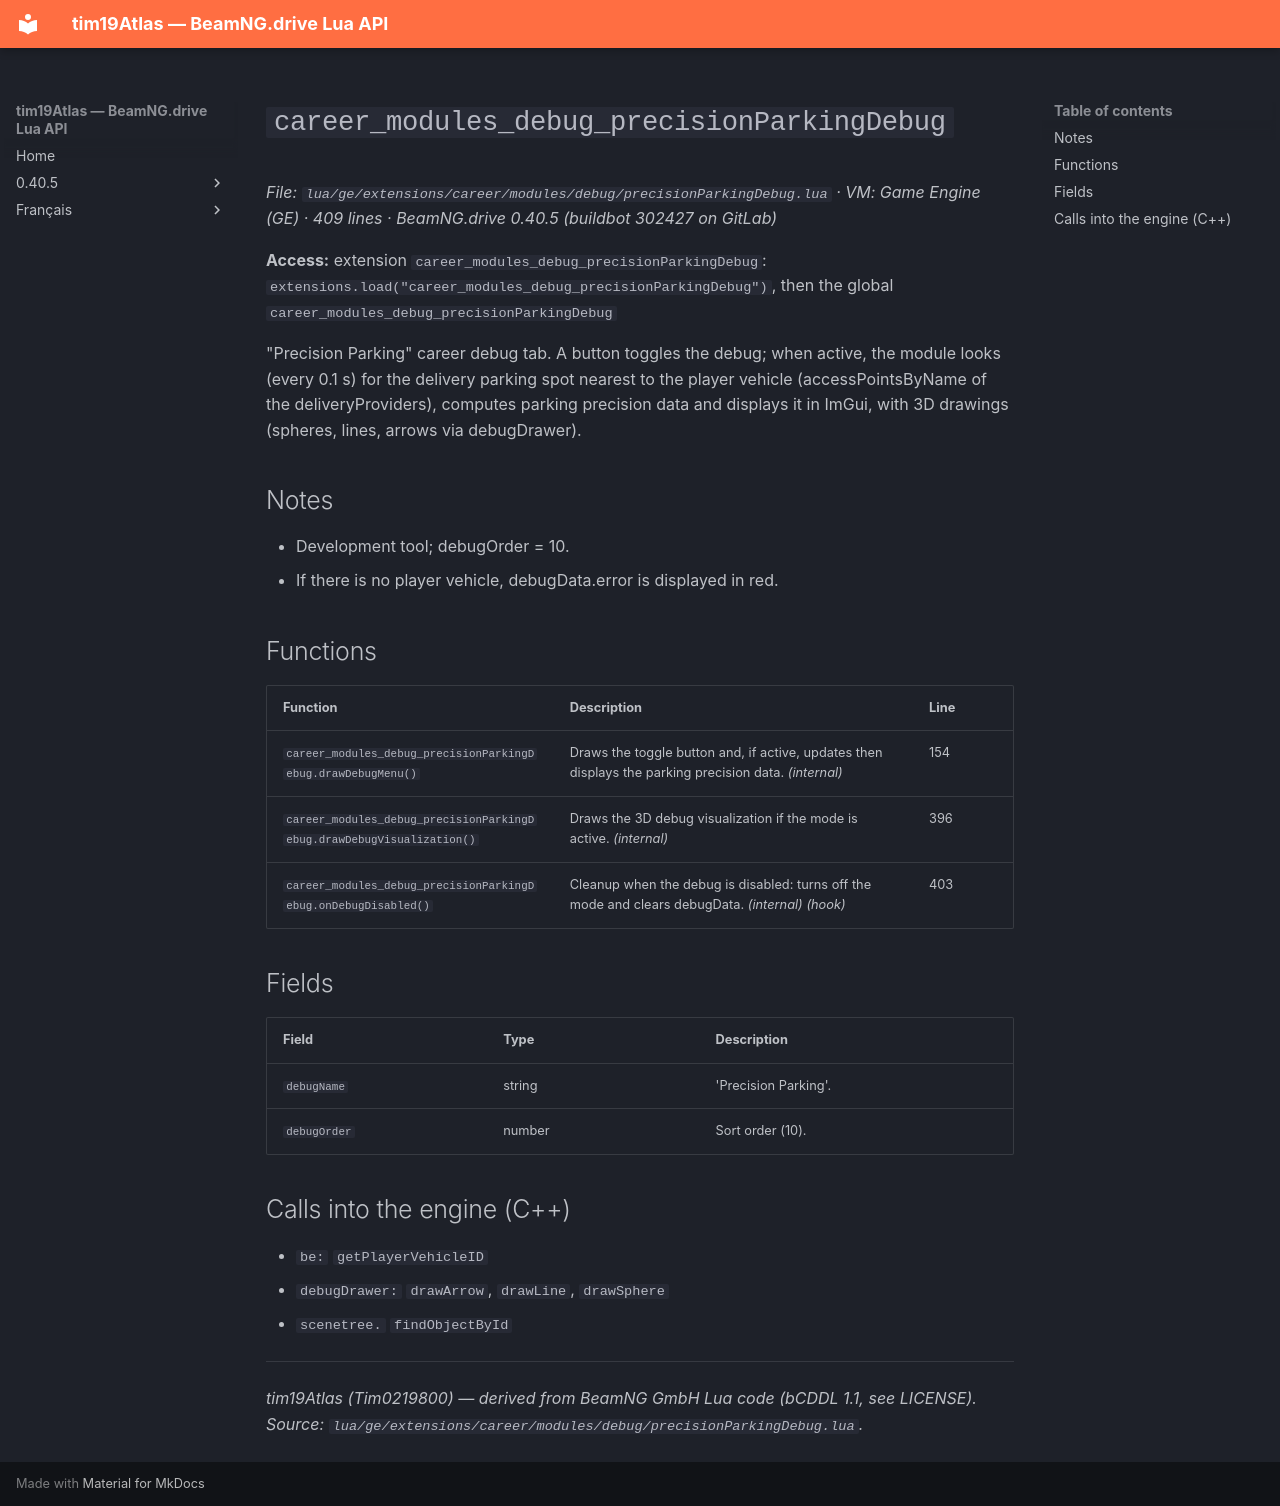

repository: Tim0219800/beamng-lua-atlas · page: 0.40.5/ge/extensions/career/modules/debug/precisionParkingDebug.html · generator: mkdocs

# `career_modules_debug_precisionParkingDebug`

*File: `lua/ge/extensions/career/modules/debug/precisionParkingDebug.lua` · VM: Game Engine (GE) · 409 lines · BeamNG.drive 0.40.5 (buildbot 302427 on GitLab)*

**Access:** extension `career_modules_debug_precisionParkingDebug`: `extensions.load("career_modules_debug_precisionParkingDebug")`, then the global `career_modules_debug_precisionParkingDebug`

"Precision Parking" career debug tab. A button toggles the debug; when active, the module looks (every 0.1 s) for the delivery parking spot nearest to the player vehicle (accessPointsByName of the deliveryProviders), computes parking precision data and displays it in ImGui, with 3D drawings (spheres, lines, arrows via debugDrawer).

## Notes

- Development tool; debugOrder = 10.
- If there is no player vehicle, debugData.error is displayed in red.

## Functions

| Function | Description | Line |
|---|---|---|
| `career_modules_debug_precisionParkingDebug.drawDebugMenu()` | Draws the toggle button and, if active, updates then displays the parking precision data. *(internal)* | 154 |
| `career_modules_debug_precisionParkingDebug.drawDebugVisualization()` | Draws the 3D debug visualization if the mode is active. *(internal)* | 396 |
| `career_modules_debug_precisionParkingDebug.onDebugDisabled()` | Cleanup when the debug is disabled: turns off the mode and clears debugData. *(internal)* *(hook)* | 403 |

## Fields

| Field | Type | Description |
|---|---|---|
| `debugName` | string | 'Precision Parking'. |
| `debugOrder` | number | Sort order (10). |

## Calls into the engine (C++)

- `be:` `getPlayerVehicleID`
- `debugDrawer:` `drawArrow`, `drawLine`, `drawSphere`
- `scenetree.` `findObjectById`

---
*tim19Atlas (Tim0219800) — derived from BeamNG GmbH Lua code (bCDDL 1.1, see LICENSE). Source: `lua/ge/extensions/career/modules/debug/precisionParkingDebug.lua`.*
